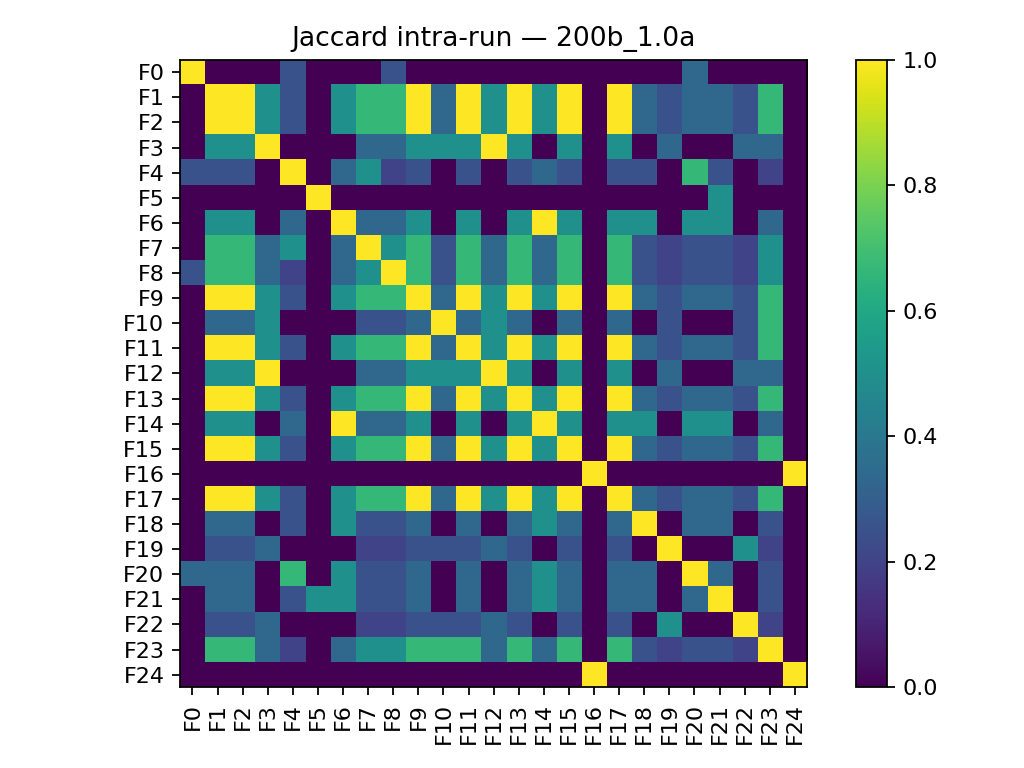

Source data for this figure (header and first rows):
, F0, F1, F2, F3, F4, F5, F6, F7, F8, F9, F10, F11, F12, F13, F14, F15, F16, F17, F18, F19, F20, F21, F22
F0, 1.0, 0.0, 0.0, 0.0, 0.25, 0.0, 0.0, 0.0, 0.25, 0.0, 0.0, 0.0, 0.0, 0.0, 0.0, 0.0, 0.0, 0.0, 0.0, 0.0, 0.3333, 0.0, 0.0
F1, 0.0, 1.0, 1.0, 0.5, 0.25, 0.0, 0.5, 0.6667, 0.6667, 1.0, 0.3333, 1.0, 0.5, 1.0, 0.5, 1.0, 0.0, 1.0, 0.3333, 0.25, 0.3333, 0.3333, 0.25
F2, 0.0, 1.0, 1.0, 0.5, 0.25, 0.0, 0.5, 0.6667, 0.6667, 1.0, 0.3333, 1.0, 0.5, 1.0, 0.5, 1.0, 0.0, 1.0, 0.3333, 0.25, 0.3333, 0.3333, 0.25
F3, 0.0, 0.5, 0.5, 1.0, 0.0, 0.0, 0.0, 0.3333, 0.3333, 0.5, 0.5, 0.5, 1.0, 0.5, 0.0, 0.5, 0.0, 0.5, 0.0, 0.3333, 0.0, 0.0, 0.3333
F4, 0.25, 0.25, 0.25, 0.0, 1.0, 0.0, 0.3333, 0.5, 0.2, 0.25, 0.0, 0.25, 0.0, 0.25, 0.3333, 0.25, 0.0, 0.25, 0.25, 0.0, 0.6667, 0.25, 0.0
F5, 0.0, 0.0, 0.0, 0.0, 0.0, 1.0, 0.0, 0.0, 0.0, 0.0, 0.0, 0.0, 0.0, 0.0, 0.0, 0.0, 0.0, 0.0, 0.0, 0.0, 0.0, 0.5, 0.0
F6, 0.0, 0.5, 0.5, 0.0, 0.3333, 0.0, 1.0, 0.3333, 0.3333, 0.5, 0.0, 0.5, 0.0, 0.5, 1.0, 0.5, 0.0, 0.5, 0.5, 0.0, 0.5, 0.5, 0.0
F7, 0.0, 0.6667, 0.6667, 0.3333, 0.5, 0.0, 0.3333, 1.0, 0.5, 0.6667, 0.25, 0.6667, 0.3333, 0.6667, 0.3333, 0.6667, 0.0, 0.6667, 0.25, 0.2, 0.25, 0.25, 0.2
F8, 0.25, 0.6667, 0.6667, 0.3333, 0.2, 0.0, 0.3333, 0.5, 1.0, 0.6667, 0.25, 0.6667, 0.3333, 0.6667, 0.3333, 0.6667, 0.0, 0.6667, 0.25, 0.2, 0.25, 0.25, 0.2
F9, 0.0, 1.0, 1.0, 0.5, 0.25, 0.0, 0.5, 0.6667, 0.6667, 1.0, 0.3333, 1.0, 0.5, 1.0, 0.5, 1.0, 0.0, 1.0, 0.3333, 0.25, 0.3333, 0.3333, 0.25
F10, 0.0, 0.3333, 0.3333, 0.5, 0.0, 0.0, 0.0, 0.25, 0.25, 0.3333, 1.0, 0.3333, 0.5, 0.3333, 0.0, 0.3333, 0.0, 0.3333, 0.0, 0.25, 0.0, 0.0, 0.25
F11, 0.0, 1.0, 1.0, 0.5, 0.25, 0.0, 0.5, 0.6667, 0.6667, 1.0, 0.3333, 1.0, 0.5, 1.0, 0.5, 1.0, 0.0, 1.0, 0.3333, 0.25, 0.3333, 0.3333, 0.25
F12, 0.0, 0.5, 0.5, 1.0, 0.0, 0.0, 0.0, 0.3333, 0.3333, 0.5, 0.5, 0.5, 1.0, 0.5, 0.0, 0.5, 0.0, 0.5, 0.0, 0.3333, 0.0, 0.0, 0.3333
F13, 0.0, 1.0, 1.0, 0.5, 0.25, 0.0, 0.5, 0.6667, 0.6667, 1.0, 0.3333, 1.0, 0.5, 1.0, 0.5, 1.0, 0.0, 1.0, 0.3333, 0.25, 0.3333, 0.3333, 0.25
F14, 0.0, 0.5, 0.5, 0.0, 0.3333, 0.0, 1.0, 0.3333, 0.3333, 0.5, 0.0, 0.5, 0.0, 0.5, 1.0, 0.5, 0.0, 0.5, 0.5, 0.0, 0.5, 0.5, 0.0
F15, 0.0, 1.0, 1.0, 0.5, 0.25, 0.0, 0.5, 0.6667, 0.6667, 1.0, 0.3333, 1.0, 0.5, 1.0, 0.5, 1.0, 0.0, 1.0, 0.3333, 0.25, 0.3333, 0.3333, 0.25
F16, 0.0, 0.0, 0.0, 0.0, 0.0, 0.0, 0.0, 0.0, 0.0, 0.0, 0.0, 0.0, 0.0, 0.0, 0.0, 0.0, 1.0, 0.0, 0.0, 0.0, 0.0, 0.0, 0.0
F17, 0.0, 1.0, 1.0, 0.5, 0.25, 0.0, 0.5, 0.6667, 0.6667, 1.0, 0.3333, 1.0, 0.5, 1.0, 0.5, 1.0, 0.0, 1.0, 0.3333, 0.25, 0.3333, 0.3333, 0.25
F18, 0.0, 0.3333, 0.3333, 0.0, 0.25, 0.0, 0.5, 0.25, 0.25, 0.3333, 0.0, 0.3333, 0.0, 0.3333, 0.5, 0.3333, 0.0, 0.3333, 1.0, 0.0, 0.3333, 0.3333, 0.0
F19, 0.0, 0.25, 0.25, 0.3333, 0.0, 0.0, 0.0, 0.2, 0.2, 0.25, 0.25, 0.25, 0.3333, 0.25, 0.0, 0.25, 0.0, 0.25, 0.0, 1.0, 0.0, 0.0, 0.5
F20, 0.3333, 0.3333, 0.3333, 0.0, 0.6667, 0.0, 0.5, 0.25, 0.25, 0.3333, 0.0, 0.3333, 0.0, 0.3333, 0.5, 0.3333, 0.0, 0.3333, 0.3333, 0.0, 1.0, 0.3333, 0.0
F21, 0.0, 0.3333, 0.3333, 0.0, 0.25, 0.5, 0.5, 0.25, 0.25, 0.3333, 0.0, 0.3333, 0.0, 0.3333, 0.5, 0.3333, 0.0, 0.3333, 0.3333, 0.0, 0.3333, 1.0, 0.0
F22, 0.0, 0.25, 0.25, 0.3333, 0.0, 0.0, 0.0, 0.2, 0.2, 0.25, 0.25, 0.25, 0.3333, 0.25, 0.0, 0.25, 0.0, 0.25, 0.0, 0.5, 0.0, 0.0, 1.0
F23, 0.0, 0.6667, 0.6667, 0.3333, 0.2, 0.0, 0.3333, 0.5, 0.5, 0.6667, 0.6667, 0.6667, 0.3333, 0.6667, 0.3333, 0.6667, 0.0, 0.6667, 0.25, 0.2, 0.25, 0.25, 0.2
F24, 0.0, 0.0, 0.0, 0.0, 0.0, 0.0, 0.0, 0.0, 0.0, 0.0, 0.0, 0.0, 0.0, 0.0, 0.0, 0.0, 1.0, 0.0, 0.0, 0.0, 0.0, 0.0, 0.0
